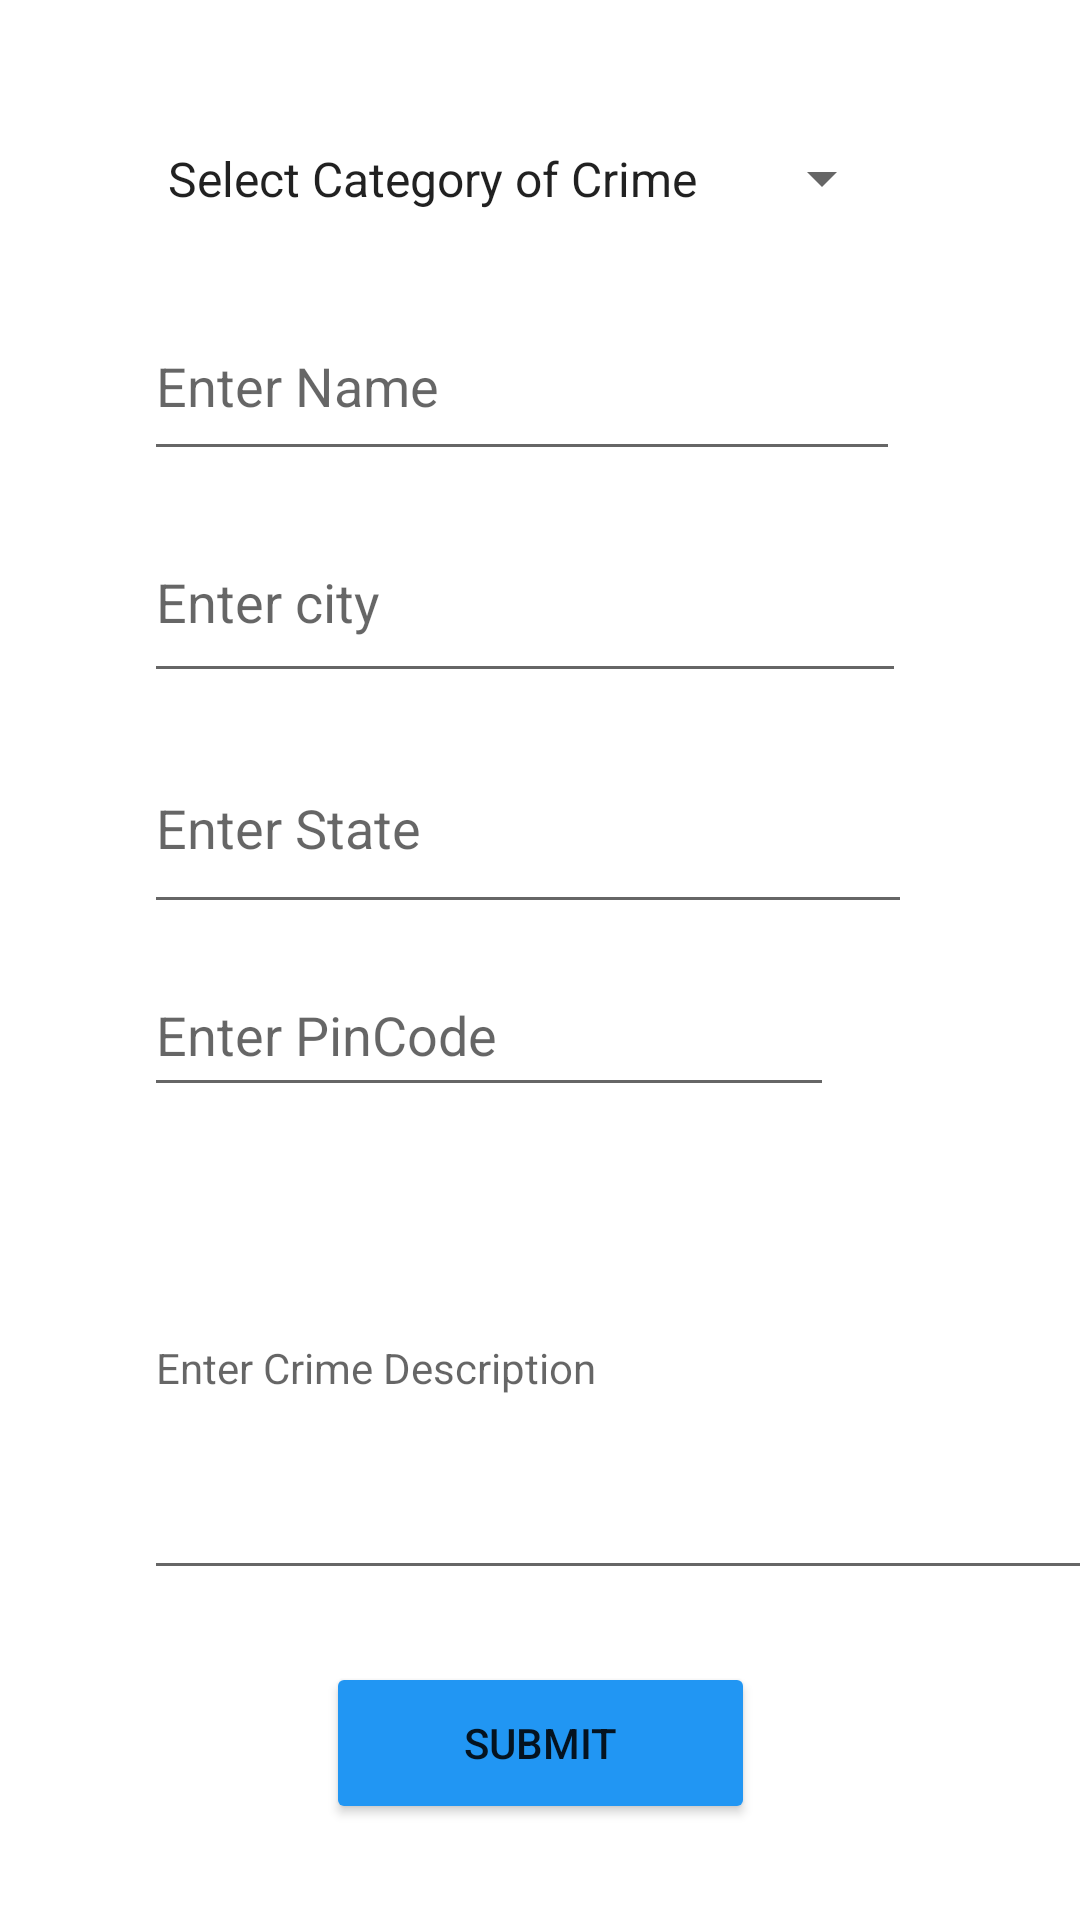

Reconstruct the res/layout file that produces this screen, plus the resources it refers to.
<!-- AndroidManifest.xml: application theme Theme.FelonyReporter -->
<!-- res/layout/activity_addcrime.xml -->
<?xml version="1.0" encoding="utf-8"?>
<androidx.constraintlayout.widget.ConstraintLayout xmlns:android="http://schemas.android.com/apk/res/android"
    xmlns:app="http://schemas.android.com/apk/res-auto"
    xmlns:tools="http://schemas.android.com/tools"
    android:layout_width="match_parent"
    android:layout_height="match_parent"
    tools:context=".addcrime">

    <Spinner
        android:id="@+id/spinner"
        android:layout_width="250dp"
        android:layout_height="55dp"
        android:layout_marginStart="48dp"
        android:layout_marginTop="32dp"
        android:entries="@array/crimes"
        app:layout_constraintStart_toStartOf="parent"
        app:layout_constraintTop_toTopOf="parent" />

    <EditText
        android:id="@+id/name2"
        android:layout_width="252dp"
        android:layout_height="60dp"
        android:layout_marginStart="48dp"
        android:layout_marginTop="10dp"
        android:ems="10"
        android:hint="Enter Name"
        android:inputType="textPersonName"
        app:layout_constraintStart_toStartOf="parent"
        app:layout_constraintTop_toBottomOf="@+id/spinner" />

    <EditText
        android:id="@+id/state2"
        android:layout_width="256dp"
        android:layout_height="67dp"
        android:layout_marginStart="48dp"
        android:layout_marginTop="10dp"
        android:ems="10"
        android:hint="Enter State"
        android:inputType="textPersonName"
        app:layout_constraintStart_toStartOf="parent"
        app:layout_constraintTop_toBottomOf="@+id/city2" />

    <EditText
        android:id="@+id/city2"
        android:layout_width="254dp"
        android:layout_height="64dp"
        android:layout_marginStart="48dp"
        android:layout_marginTop="10dp"
        android:ems="10"
        android:hint="Enter city"
        android:inputType="textPersonName"
        app:layout_constraintStart_toStartOf="parent"
        app:layout_constraintTop_toBottomOf="@+id/name2" />

    <EditText
        android:id="@+id/pin2"
        android:layout_width="230dp"
        android:layout_height="51dp"
        android:layout_marginStart="48dp"
        android:layout_marginTop="10dp"
        android:ems="10"
        android:hint="Enter PinCode"
        android:inputType="textPersonName"
        app:layout_constraintStart_toStartOf="parent"
        app:layout_constraintTop_toBottomOf="@+id/state2" />

    <EditText
        android:id="@+id/crimedesc"
        android:layout_width="319dp"
        android:layout_height="151dp"
        android:layout_marginStart="48dp"
        android:layout_marginTop="10dp"
        android:ems="10"
        android:hint="Enter Crime Description"
        android:inputType="textMultiLine"
        android:textAlignment="textStart"
        android:textAppearance="@style/TextAppearance.AppCompat.Body1"
        app:layout_constraintStart_toStartOf="parent"
        app:layout_constraintTop_toBottomOf="@+id/pin2" />

    <Button
        android:id="@+id/button4"
        android:layout_width="143dp"
        android:layout_height="54dp"
        android:layout_marginTop="24dp"
        android:backgroundTint="#2196F3"
        android:text="Submit"
        app:layout_constraintEnd_toEndOf="parent"
        app:layout_constraintStart_toStartOf="parent"
        app:layout_constraintTop_toBottomOf="@+id/crimedesc" />

</androidx.constraintlayout.widget.ConstraintLayout>
<!-- resources referenced by this layout -->
<resources>
  <string-array name="crimes">
          <item>Select Category of Crime</item>
          <item>Murder</item>
          <item>Theft</item>
          <item>Pick Pocket</item>
          <item>Chain Snatching</item>
      </string-array>
  <style name="Theme.FelonyReporter" parent="Theme.MaterialComponents.DayNight.DarkActionBar">
          
          <item name="colorPrimary">@color/purple_500</item>
          <item name="colorPrimaryVariant">@color/purple_700</item>
          <item name="colorOnPrimary">@color/white</item>
          
          <item name="colorSecondary">@color/teal_200</item>
          <item name="colorSecondaryVariant">@color/teal_700</item>
          <item name="colorOnSecondary">@color/black</item>
          
          <item name="android:statusBarColor" tools:targetApi="l">?attr/colorPrimaryVariant</item>
          
      </style>
  <!-- not gathered from this repository: default colours our renderer supplied (Android Studio template values) -->
  <color name="purple_500">#FF6200EE</color>
  <color name="purple_700">#FF3700B3</color>
  <color name="teal_200">#FF03DAC5</color>
  <color name="teal_700">#FF018786</color>
  <color name="black">#FF000000</color>
  <color name="white">#FFFFFFFF</color>
</resources>
